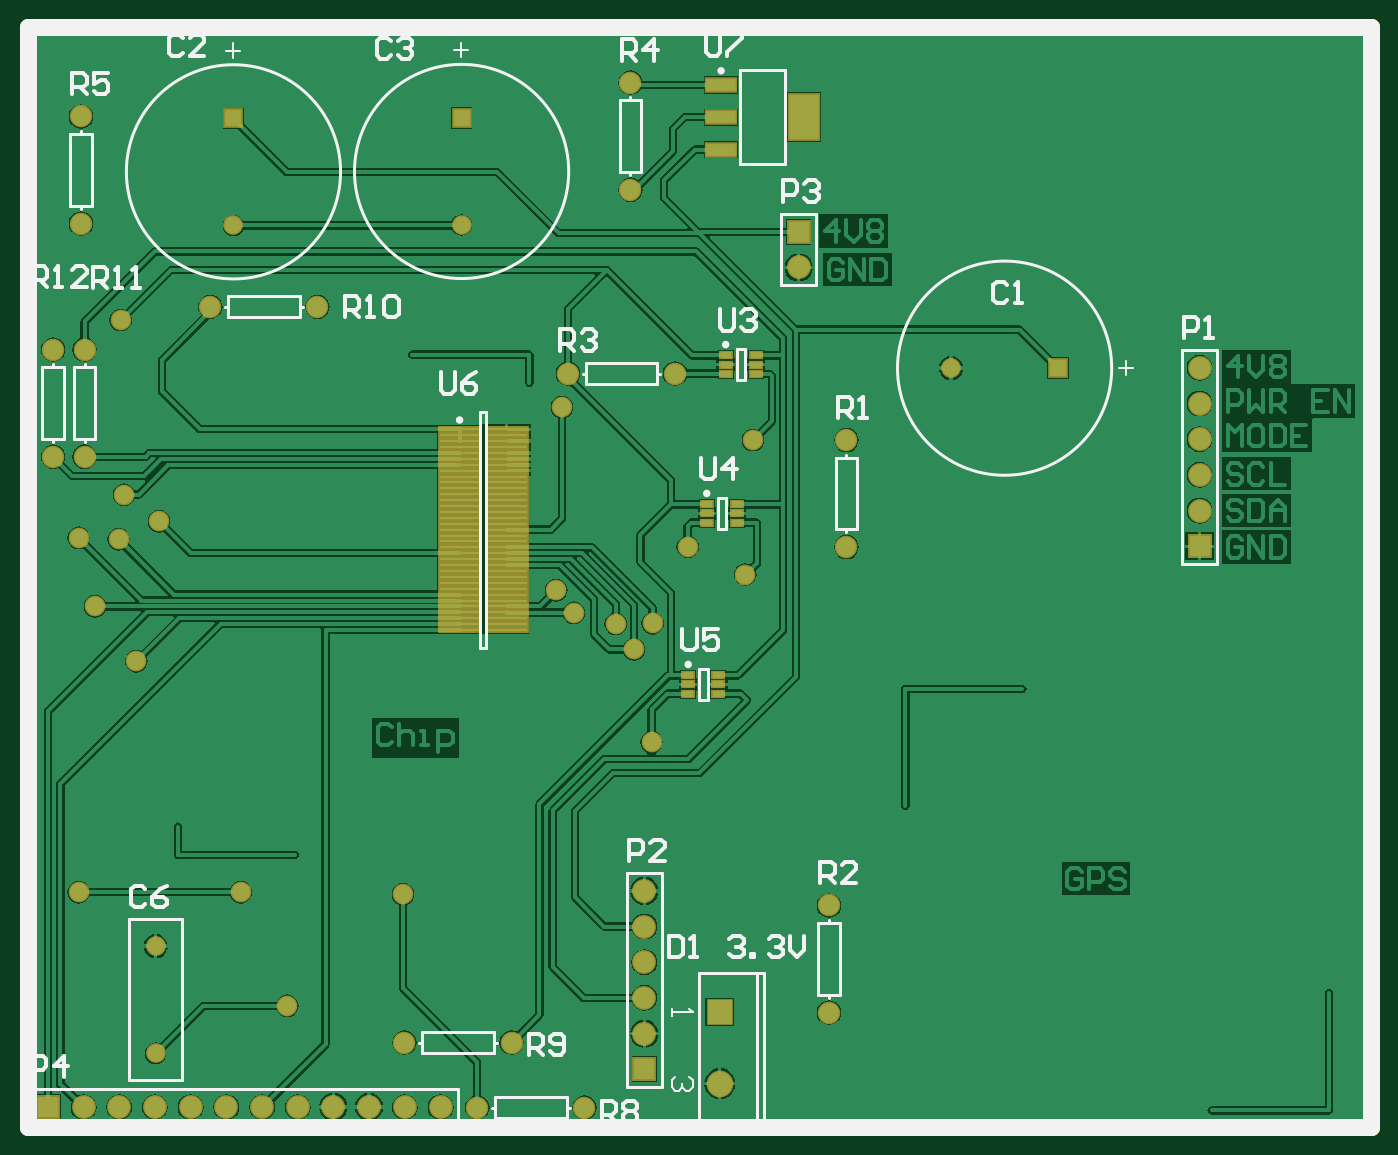
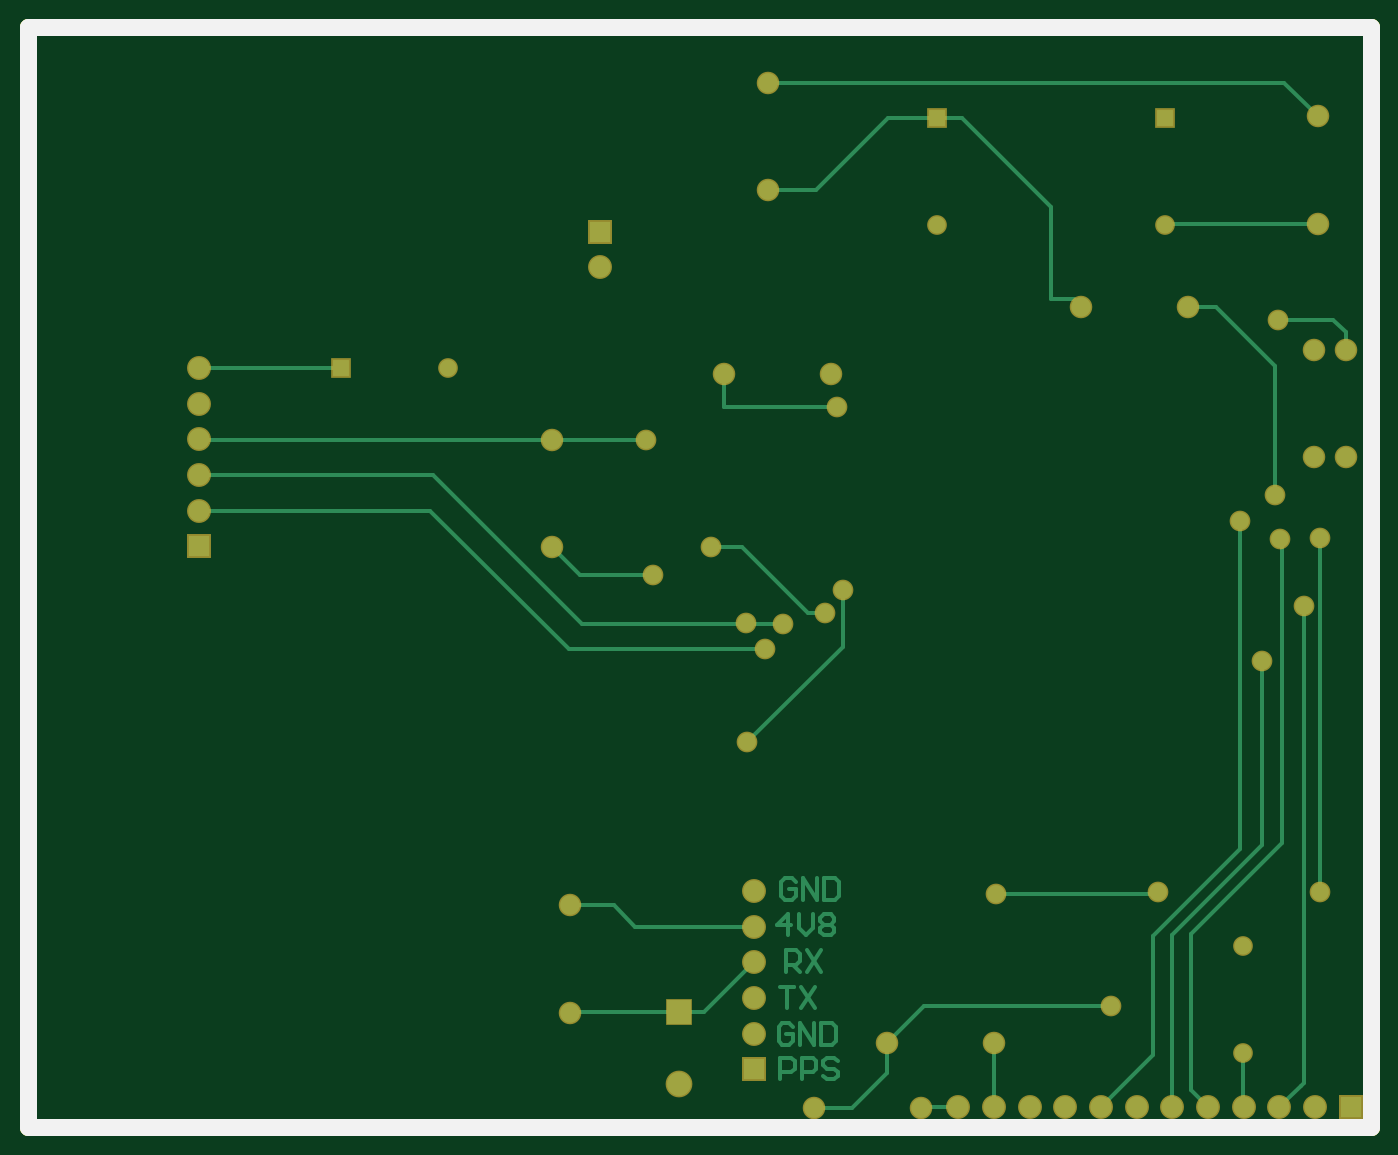
Circuit board: 10 layer files. Board 95.5 x 78.2 mm.
- drill: PCB_01_02.DRL (885 bytes)
- bottom_copper: PCB_01_02.GBL (5723 bytes)
- bottom_silk: PCB_01_02.GBO (185 bytes)
- paste: PCB_01_02.GBP (183 bytes)
- bottom_mask: PCB_01_02.GBS (2037 bytes)
- outline: PCB_01_02.GM1 (283 bytes)
- top_copper: PCB_01_02.GTL (55751 bytes)
- top_silk: PCB_01_02.GTO (10513 bytes)
- paste: PCB_01_02.GTP (1924 bytes)
- top_mask: PCB_01_02.GTS (3773 bytes)

=== drill: PCB_01_02.DRL (885 bytes, source withheld) ===
=== bottom_copper: PCB_01_02.GBL ===
G04 Layer_Physical_Order=2*
G04 Layer_Color=16711680*
%FSLAX25Y25*%
%MOIN*%
G70*
G01*
G75*
%ADD14C,0.01000*%
%ADD15C,0.04724*%
%ADD16R,0.06693X0.06693*%
%ADD17C,0.06693*%
%ADD18R,0.04724X0.04724*%
%ADD19C,0.04724*%
%ADD20C,0.05512*%
%ADD21R,0.05906X0.05906*%
%ADD22C,0.05906*%
%ADD23R,0.05906X0.05906*%
%ADD24R,0.04724X0.04724*%
%ADD25C,0.05000*%
D14*
X152800Y144000D02*
X157500D01*
X220800Y140900D02*
X262500Y182600D01*
X328100D01*
X229200Y192400D02*
X327900D01*
X203000D02*
X229200D01*
X200900Y154700D02*
X221500D01*
X229200Y162400D01*
X288500Y212500D02*
X328000D01*
X193700Y32100D02*
X224200D01*
X211800Y62000D02*
X224300D01*
X205900Y56100D02*
X211800Y62000D01*
X172600Y56100D02*
X205900D01*
X186600Y32100D02*
X193700D01*
X172600Y46100D02*
X186600Y32100D01*
X147900Y134400D02*
X174600Y107700D01*
X147900Y134400D02*
Y150300D01*
X149500Y201600D02*
X181200D01*
Y211000D01*
X10400Y226000D02*
X25900D01*
X7000Y222600D02*
X10400Y226000D01*
X7000Y217700D02*
Y222600D01*
X24300Y292500D02*
X168700D01*
X14800Y283000D02*
X24300Y292500D01*
X14800Y253000D02*
X57000D01*
X155400Y262500D02*
X168700D01*
X135300Y282600D02*
X155400Y262500D01*
X121400Y282600D02*
X135300D01*
X89400Y257700D02*
X114300Y282600D01*
X121400D01*
X72600Y33900D02*
X125100D01*
X135400Y23600D01*
X24800Y79500D02*
X50400Y53900D01*
Y10400D02*
Y53900D01*
X45500Y5500D02*
X50400Y10400D01*
X36600Y77700D02*
X60900Y53400D01*
Y20100D02*
Y53400D01*
Y20100D02*
X75500Y5500D01*
X60100Y65100D02*
X105000D01*
X59500Y65700D02*
X60100Y65100D01*
X105500Y5500D02*
Y23500D01*
X14100Y65700D02*
Y164700D01*
X18700Y12200D02*
Y145800D01*
Y12200D02*
X19500Y11400D01*
X24800Y79500D02*
Y164100D01*
X30300Y78900D02*
X55500Y53700D01*
Y5500D02*
Y53700D01*
X36600Y77700D02*
Y169600D01*
X30300Y78900D02*
Y130400D01*
X24800Y164100D02*
X25300Y164600D01*
X19600Y11400D02*
X25500Y5500D01*
X26800Y177100D02*
Y213100D01*
X35700Y5700D02*
Y20600D01*
X115500Y5500D02*
X125700D01*
X169700Y133700D02*
X224500D01*
X176000Y162500D02*
X184700D01*
X157500Y144000D02*
X176000Y162500D01*
X164600Y140900D02*
X220800D01*
X224500Y133700D02*
X263400Y172600D01*
X328100D01*
X135400Y15200D02*
Y23600D01*
Y15200D02*
X145200Y5400D01*
X155800D01*
X89400Y231800D02*
Y257700D01*
X83100Y231800D02*
X89400D01*
X81000Y229700D02*
X83100Y231800D01*
X26800Y213100D02*
X43400Y229700D01*
X51000D01*
X165300Y13300D02*
Y19298D01*
X162301D01*
X161301Y18298D01*
Y16299D01*
X162301Y15299D01*
X165300D01*
X159302Y13300D02*
Y19298D01*
X156303D01*
X155303Y18298D01*
Y16299D01*
X156303Y15299D01*
X159302D01*
X149305Y18298D02*
X150305Y19298D01*
X152304D01*
X153304Y18298D01*
Y17299D01*
X152304Y16299D01*
X150305D01*
X149305Y15299D01*
Y14300D01*
X150305Y13300D01*
X152304D01*
X153304Y14300D01*
X161801Y27998D02*
X162801Y28998D01*
X164800D01*
X165800Y27998D01*
Y24000D01*
X164800Y23000D01*
X162801D01*
X161801Y24000D01*
Y25999D01*
X163801D01*
X159802Y23000D02*
Y28998D01*
X155803Y23000D01*
Y28998D01*
X153804D02*
Y23000D01*
X150805D01*
X149805Y24000D01*
Y27998D01*
X150805Y28998D01*
X153804D01*
X165500Y39198D02*
X161501D01*
X163501D01*
Y33200D01*
X159502Y39198D02*
X155503Y33200D01*
Y39198D02*
X159502Y33200D01*
X163800Y43400D02*
Y49398D01*
X160801D01*
X159801Y48398D01*
Y46399D01*
X160801Y45399D01*
X163800D01*
X161801D02*
X159801Y43400D01*
X157802Y49398D02*
X153803Y43400D01*
Y49398D02*
X157802Y43400D01*
X163201Y53600D02*
Y59598D01*
X166200Y56599D01*
X162201D01*
X160202Y59598D02*
Y55599D01*
X158203Y53600D01*
X156203Y55599D01*
Y59598D01*
X154204Y58598D02*
X153204Y59598D01*
X151205D01*
X150205Y58598D01*
Y57599D01*
X151205Y56599D01*
X150205Y55599D01*
Y54600D01*
X151205Y53600D01*
X153204D01*
X154204Y54600D01*
Y55599D01*
X153204Y56599D01*
X154204Y57599D01*
Y58598D01*
X153204Y56599D02*
X151205D01*
X161001Y68598D02*
X162001Y69598D01*
X164000D01*
X165000Y68598D01*
Y64600D01*
X164000Y63600D01*
X162001D01*
X161001Y64600D01*
Y66599D01*
X163001D01*
X159002Y63600D02*
Y69598D01*
X155003Y63600D01*
Y69598D01*
X153004D02*
Y63600D01*
X150005D01*
X149005Y64600D01*
Y68598D01*
X150005Y69598D01*
X153004D01*
D15*
X0Y0D02*
Y308000D01*
X376000D01*
Y304500D02*
Y308000D01*
Y0D02*
Y304500D01*
X0Y0D02*
X376000D01*
D16*
X193700Y32100D02*
D03*
D17*
Y12100D02*
D03*
D18*
X121400Y282600D02*
D03*
X57500Y282500D02*
D03*
D19*
X121400Y252600D02*
D03*
X57500Y252500D02*
D03*
X35700Y20600D02*
D03*
Y50600D02*
D03*
X258500Y212500D02*
D03*
D20*
X15800Y217700D02*
D03*
Y187700D02*
D03*
X7000Y217700D02*
D03*
Y187700D02*
D03*
X135400Y23600D02*
D03*
X105400D02*
D03*
X155800Y5400D02*
D03*
X125800D02*
D03*
X151200Y211000D02*
D03*
X181200D02*
D03*
X229200Y192400D02*
D03*
Y162400D02*
D03*
X224300Y32000D02*
D03*
Y62000D02*
D03*
X168700Y292500D02*
D03*
Y262500D02*
D03*
X14800Y253000D02*
D03*
Y283000D02*
D03*
X51000Y229700D02*
D03*
X81000D02*
D03*
D21*
X328100Y162600D02*
D03*
X172600Y16100D02*
D03*
X215800Y250700D02*
D03*
D22*
X328100Y172600D02*
D03*
Y182600D02*
D03*
Y192600D02*
D03*
Y202600D02*
D03*
Y212600D02*
D03*
X172600Y26100D02*
D03*
Y36100D02*
D03*
Y46100D02*
D03*
Y56100D02*
D03*
Y66100D02*
D03*
X115500Y5500D02*
D03*
X105500D02*
D03*
X95500D02*
D03*
X85500D02*
D03*
X75500D02*
D03*
X65500D02*
D03*
X55500D02*
D03*
X45500D02*
D03*
X35500D02*
D03*
X25500D02*
D03*
X15500D02*
D03*
X215800Y240700D02*
D03*
D23*
X5500Y5500D02*
D03*
D24*
X288500Y212500D02*
D03*
D25*
X164600Y140900D02*
D03*
X152800Y144000D02*
D03*
X203000Y192400D02*
D03*
X200900Y154700D02*
D03*
X174600Y107700D02*
D03*
X147900Y150300D02*
D03*
X149500Y201600D02*
D03*
X25900Y226000D02*
D03*
X72600Y33900D02*
D03*
X105000Y65100D02*
D03*
X14100Y165000D02*
D03*
X18700Y145800D02*
D03*
X14100Y65700D02*
D03*
X59500D02*
D03*
X36600Y169600D02*
D03*
X30300Y130400D02*
D03*
X25300Y164600D02*
D03*
X26800Y177100D02*
D03*
X169700Y133700D02*
D03*
X184700Y162500D02*
D03*
X174900Y141000D02*
D03*
M02*

=== bottom_silk: PCB_01_02.GBO ===
G04 Layer_Color=32896*
%FSLAX25Y25*%
%MOIN*%
G70*
G01*
G75*
%ADD15C,0.04724*%
D15*
X0Y0D02*
Y308000D01*
X376000D01*
Y304500D02*
Y308000D01*
Y0D02*
Y304500D01*
X0Y0D02*
X376000D01*
M02*

=== paste: PCB_01_02.GBP ===
G04 Layer_Color=128*
%FSLAX25Y25*%
%MOIN*%
G70*
G01*
G75*
%ADD15C,0.04724*%
D15*
X0Y0D02*
Y308000D01*
X376000D01*
Y304500D02*
Y308000D01*
Y0D02*
Y304500D01*
X0Y0D02*
X376000D01*
M02*

=== bottom_mask: PCB_01_02.GBS ===
G04 Layer_Color=16711935*
%FSLAX25Y25*%
%MOIN*%
G70*
G01*
G75*
%ADD15C,0.04724*%
%ADD33R,0.07493X0.07493*%
%ADD34C,0.07493*%
%ADD35R,0.05524X0.05524*%
%ADD36C,0.05524*%
%ADD37C,0.06312*%
%ADD38R,0.06706X0.06706*%
%ADD39C,0.06706*%
%ADD40R,0.06706X0.06706*%
%ADD41R,0.05524X0.05524*%
%ADD42C,0.05800*%
D15*
X0Y0D02*
Y308000D01*
X376000D01*
Y304500D02*
Y308000D01*
Y0D02*
Y304500D01*
X0Y0D02*
X376000D01*
D33*
X193700Y32100D02*
D03*
D34*
Y12100D02*
D03*
D35*
X121400Y282600D02*
D03*
X57500Y282500D02*
D03*
D36*
X121400Y252600D02*
D03*
X57500Y252500D02*
D03*
X35700Y20600D02*
D03*
Y50600D02*
D03*
X258500Y212500D02*
D03*
D37*
X15800Y217700D02*
D03*
Y187700D02*
D03*
X7000Y217700D02*
D03*
Y187700D02*
D03*
X135400Y23600D02*
D03*
X105400D02*
D03*
X155800Y5400D02*
D03*
X125800D02*
D03*
X151200Y211000D02*
D03*
X181200D02*
D03*
X229200Y192400D02*
D03*
Y162400D02*
D03*
X224300Y32000D02*
D03*
Y62000D02*
D03*
X168700Y292500D02*
D03*
Y262500D02*
D03*
X14800Y253000D02*
D03*
Y283000D02*
D03*
X51000Y229700D02*
D03*
X81000D02*
D03*
D38*
X328100Y162600D02*
D03*
X172600Y16100D02*
D03*
X215800Y250700D02*
D03*
D39*
X328100Y172600D02*
D03*
Y182600D02*
D03*
Y192600D02*
D03*
Y202600D02*
D03*
Y212600D02*
D03*
X172600Y26100D02*
D03*
Y36100D02*
D03*
Y46100D02*
D03*
Y56100D02*
D03*
Y66100D02*
D03*
X115500Y5500D02*
D03*
X105500D02*
D03*
X95500D02*
D03*
X85500D02*
D03*
X75500D02*
D03*
X65500D02*
D03*
X55500D02*
D03*
X45500D02*
D03*
X35500D02*
D03*
X25500D02*
D03*
X15500D02*
D03*
X215800Y240700D02*
D03*
D40*
X5500Y5500D02*
D03*
D41*
X288500Y212500D02*
D03*
D42*
X164600Y140900D02*
D03*
X152800Y144000D02*
D03*
X203000Y192400D02*
D03*
X200900Y154700D02*
D03*
X174600Y107700D02*
D03*
X147900Y150300D02*
D03*
X149500Y201600D02*
D03*
X25900Y226000D02*
D03*
X72600Y33900D02*
D03*
X105000Y65100D02*
D03*
X14100Y165000D02*
D03*
X18700Y145800D02*
D03*
X14100Y65700D02*
D03*
X59500D02*
D03*
X36600Y169600D02*
D03*
X30300Y130400D02*
D03*
X25300Y164600D02*
D03*
X26800Y177100D02*
D03*
X169700Y133700D02*
D03*
X184700Y162500D02*
D03*
X174900Y141000D02*
D03*
M02*

=== outline: PCB_01_02.GM1 ===
G04 Layer_Color=16711935*
%FSLAX25Y25*%
%MOIN*%
G70*
G01*
G75*
%ADD15C,0.04724*%
D15*
X0Y0D02*
Y308000D01*
X376000D01*
Y304500D02*
Y308000D01*
Y0D02*
Y304500D01*
X0Y0D02*
X376000D01*
X0D02*
Y308000D01*
X376000D01*
Y304500D02*
Y308000D01*
Y0D02*
Y304500D01*
X0Y0D02*
X376000D01*
M02*

=== top_copper: PCB_01_02.GTL (55751 bytes, source omitted) ===
=== top_silk: PCB_01_02.GTO (10513 bytes, source omitted) ===
=== paste: PCB_01_02.GTP ===
G04 Layer_Color=8421504*
%FSLAX25Y25*%
%MOIN*%
G70*
G01*
G75*
%ADD10R,0.03150X0.01772*%
%ADD11R,0.11457X0.00866*%
%ADD12R,0.08268X0.12598*%
%ADD13R,0.08268X0.03543*%
%ADD15C,0.04724*%
D10*
X203832Y216059D02*
D03*
Y213500D02*
D03*
Y210941D02*
D03*
X195368D02*
D03*
Y213500D02*
D03*
Y216059D02*
D03*
X198532Y174359D02*
D03*
Y171800D02*
D03*
Y169241D02*
D03*
X190068D02*
D03*
Y171800D02*
D03*
Y174359D02*
D03*
X193332Y126459D02*
D03*
Y123900D02*
D03*
Y121341D02*
D03*
X184868D02*
D03*
Y123900D02*
D03*
Y126459D02*
D03*
D11*
X120839Y195373D02*
D03*
Y193720D02*
D03*
Y192066D02*
D03*
Y190413D02*
D03*
Y188759D02*
D03*
Y187106D02*
D03*
Y185452D02*
D03*
Y183798D02*
D03*
Y182145D02*
D03*
Y180491D02*
D03*
Y178838D02*
D03*
Y177184D02*
D03*
Y175531D02*
D03*
Y173877D02*
D03*
Y172224D02*
D03*
Y170570D02*
D03*
Y168916D02*
D03*
Y167263D02*
D03*
Y165609D02*
D03*
Y163956D02*
D03*
Y162302D02*
D03*
Y160649D02*
D03*
Y158995D02*
D03*
Y157342D02*
D03*
Y155688D02*
D03*
Y154035D02*
D03*
Y152381D02*
D03*
Y150728D02*
D03*
Y149074D02*
D03*
Y147421D02*
D03*
Y145767D02*
D03*
Y144113D02*
D03*
Y142460D02*
D03*
Y140806D02*
D03*
Y139153D02*
D03*
X134028Y195373D02*
D03*
Y193720D02*
D03*
Y192066D02*
D03*
Y190413D02*
D03*
Y188759D02*
D03*
Y187106D02*
D03*
Y185452D02*
D03*
Y183798D02*
D03*
Y182145D02*
D03*
Y180491D02*
D03*
Y178838D02*
D03*
Y177184D02*
D03*
Y175531D02*
D03*
Y173877D02*
D03*
Y172224D02*
D03*
Y170570D02*
D03*
Y168916D02*
D03*
Y167263D02*
D03*
Y165609D02*
D03*
Y163956D02*
D03*
Y162302D02*
D03*
Y160649D02*
D03*
Y158995D02*
D03*
Y157342D02*
D03*
Y155688D02*
D03*
Y154035D02*
D03*
Y152381D02*
D03*
Y150728D02*
D03*
Y149074D02*
D03*
Y147421D02*
D03*
Y145767D02*
D03*
Y144113D02*
D03*
Y142460D02*
D03*
Y140806D02*
D03*
Y139153D02*
D03*
D12*
X217314Y282800D02*
D03*
D13*
X194086Y273745D02*
D03*
Y282800D02*
D03*
Y291855D02*
D03*
D15*
X0Y0D02*
Y308000D01*
X376000D01*
Y304500D02*
Y308000D01*
Y0D02*
Y304500D01*
X0Y0D02*
X376000D01*
M02*

=== top_mask: PCB_01_02.GTS ===
G04 Layer_Color=8388736*
%FSLAX25Y25*%
%MOIN*%
G70*
G01*
G75*
%ADD15C,0.04724*%
%ADD29R,0.03950X0.02572*%
%ADD30R,0.12257X0.01666*%
%ADD31R,0.09068X0.13398*%
%ADD32R,0.09068X0.04343*%
%ADD33R,0.07493X0.07493*%
%ADD34C,0.07493*%
%ADD35R,0.05524X0.05524*%
%ADD36C,0.05524*%
%ADD37C,0.06312*%
%ADD38R,0.06706X0.06706*%
%ADD39C,0.06706*%
%ADD40R,0.06706X0.06706*%
%ADD41R,0.05524X0.05524*%
%ADD42C,0.05800*%
D15*
X0Y0D02*
Y308000D01*
X376000D01*
Y304500D02*
Y308000D01*
Y0D02*
Y304500D01*
X0Y0D02*
X376000D01*
D29*
X203832Y216059D02*
D03*
Y213500D02*
D03*
Y210941D02*
D03*
X195368D02*
D03*
Y213500D02*
D03*
Y216059D02*
D03*
X198532Y174359D02*
D03*
Y171800D02*
D03*
Y169241D02*
D03*
X190068D02*
D03*
Y171800D02*
D03*
Y174359D02*
D03*
X193332Y126459D02*
D03*
Y123900D02*
D03*
Y121341D02*
D03*
X184868D02*
D03*
Y123900D02*
D03*
Y126459D02*
D03*
D30*
X120839Y195373D02*
D03*
Y193720D02*
D03*
Y192066D02*
D03*
Y190413D02*
D03*
Y188759D02*
D03*
Y187106D02*
D03*
Y185452D02*
D03*
Y183798D02*
D03*
Y182145D02*
D03*
Y180491D02*
D03*
Y178838D02*
D03*
Y177184D02*
D03*
Y175531D02*
D03*
Y173877D02*
D03*
Y172224D02*
D03*
Y170570D02*
D03*
Y168916D02*
D03*
Y167263D02*
D03*
Y165609D02*
D03*
Y163956D02*
D03*
Y162302D02*
D03*
Y160649D02*
D03*
Y158995D02*
D03*
Y157342D02*
D03*
Y155688D02*
D03*
Y154035D02*
D03*
Y152381D02*
D03*
Y150728D02*
D03*
Y149074D02*
D03*
Y147421D02*
D03*
Y145767D02*
D03*
Y144113D02*
D03*
Y142460D02*
D03*
Y140806D02*
D03*
Y139153D02*
D03*
X134028Y195373D02*
D03*
Y193720D02*
D03*
Y192066D02*
D03*
Y190413D02*
D03*
Y188759D02*
D03*
Y187106D02*
D03*
Y185452D02*
D03*
Y183798D02*
D03*
Y182145D02*
D03*
Y180491D02*
D03*
Y178838D02*
D03*
Y177184D02*
D03*
Y175531D02*
D03*
Y173877D02*
D03*
Y172224D02*
D03*
Y170570D02*
D03*
Y168916D02*
D03*
Y167263D02*
D03*
Y165609D02*
D03*
Y163956D02*
D03*
Y162302D02*
D03*
Y160649D02*
D03*
Y158995D02*
D03*
Y157342D02*
D03*
Y155688D02*
D03*
Y154035D02*
D03*
Y152381D02*
D03*
Y150728D02*
D03*
Y149074D02*
D03*
Y147421D02*
D03*
Y145767D02*
D03*
Y144113D02*
D03*
Y142460D02*
D03*
Y140806D02*
D03*
Y139153D02*
D03*
D31*
X217314Y282800D02*
D03*
D32*
X194086Y273745D02*
D03*
Y282800D02*
D03*
Y291855D02*
D03*
D33*
X193700Y32100D02*
D03*
D34*
Y12100D02*
D03*
D35*
X121400Y282600D02*
D03*
X57500Y282500D02*
D03*
D36*
X121400Y252600D02*
D03*
X57500Y252500D02*
D03*
X35700Y20600D02*
D03*
Y50600D02*
D03*
X258500Y212500D02*
D03*
D37*
X15800Y217700D02*
D03*
Y187700D02*
D03*
X7000Y217700D02*
D03*
Y187700D02*
D03*
X135400Y23600D02*
D03*
X105400D02*
D03*
X155800Y5400D02*
D03*
X125800D02*
D03*
X151200Y211000D02*
D03*
X181200D02*
D03*
X229200Y192400D02*
D03*
Y162400D02*
D03*
X224300Y32000D02*
D03*
Y62000D02*
D03*
X168700Y292500D02*
D03*
Y262500D02*
D03*
X14800Y253000D02*
D03*
Y283000D02*
D03*
X51000Y229700D02*
D03*
X81000D02*
D03*
D38*
X328100Y162600D02*
D03*
X172600Y16100D02*
D03*
X215800Y250700D02*
D03*
D39*
X328100Y172600D02*
D03*
Y182600D02*
D03*
Y192600D02*
D03*
Y202600D02*
D03*
Y212600D02*
D03*
X172600Y26100D02*
D03*
Y36100D02*
D03*
Y46100D02*
D03*
Y56100D02*
D03*
Y66100D02*
D03*
X115500Y5500D02*
D03*
X105500D02*
D03*
X95500D02*
D03*
X85500D02*
D03*
X75500D02*
D03*
X65500D02*
D03*
X55500D02*
D03*
X45500D02*
D03*
X35500D02*
D03*
X25500D02*
D03*
X15500D02*
D03*
X215800Y240700D02*
D03*
D40*
X5500Y5500D02*
D03*
D41*
X288500Y212500D02*
D03*
D42*
X164600Y140900D02*
D03*
X152800Y144000D02*
D03*
X203000Y192400D02*
D03*
X200900Y154700D02*
D03*
X174600Y107700D02*
D03*
X147900Y150300D02*
D03*
X149500Y201600D02*
D03*
X25900Y226000D02*
D03*
X72600Y33900D02*
D03*
X105000Y65100D02*
D03*
X14100Y165000D02*
D03*
X18700Y145800D02*
D03*
X14100Y65700D02*
D03*
X59500D02*
D03*
X36600Y169600D02*
D03*
X30300Y130400D02*
D03*
X25300Y164600D02*
D03*
X26800Y177100D02*
D03*
X169700Y133700D02*
D03*
X184700Y162500D02*
D03*
X174900Y141000D02*
D03*
M02*
